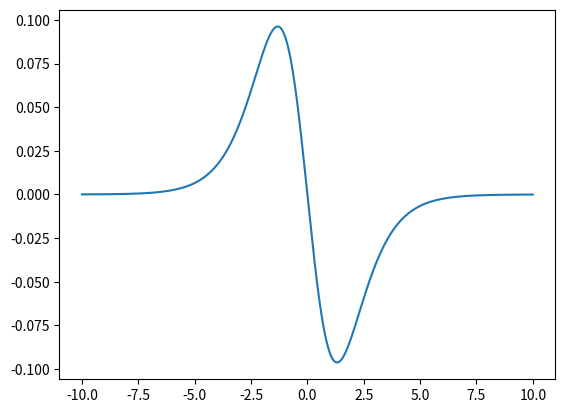

The script that saved this image:
import numpy as np
import matplotlib.pyplot as plt

theta = np.arange(-10, 10, 0.001)

plt.plot(theta, 2*(1 / (1 + np.exp(-theta)))**3 - 3*(1 / (1 + np.exp(-theta)))**2 + (1 / (1 + np.exp(-theta))))
plt.show()